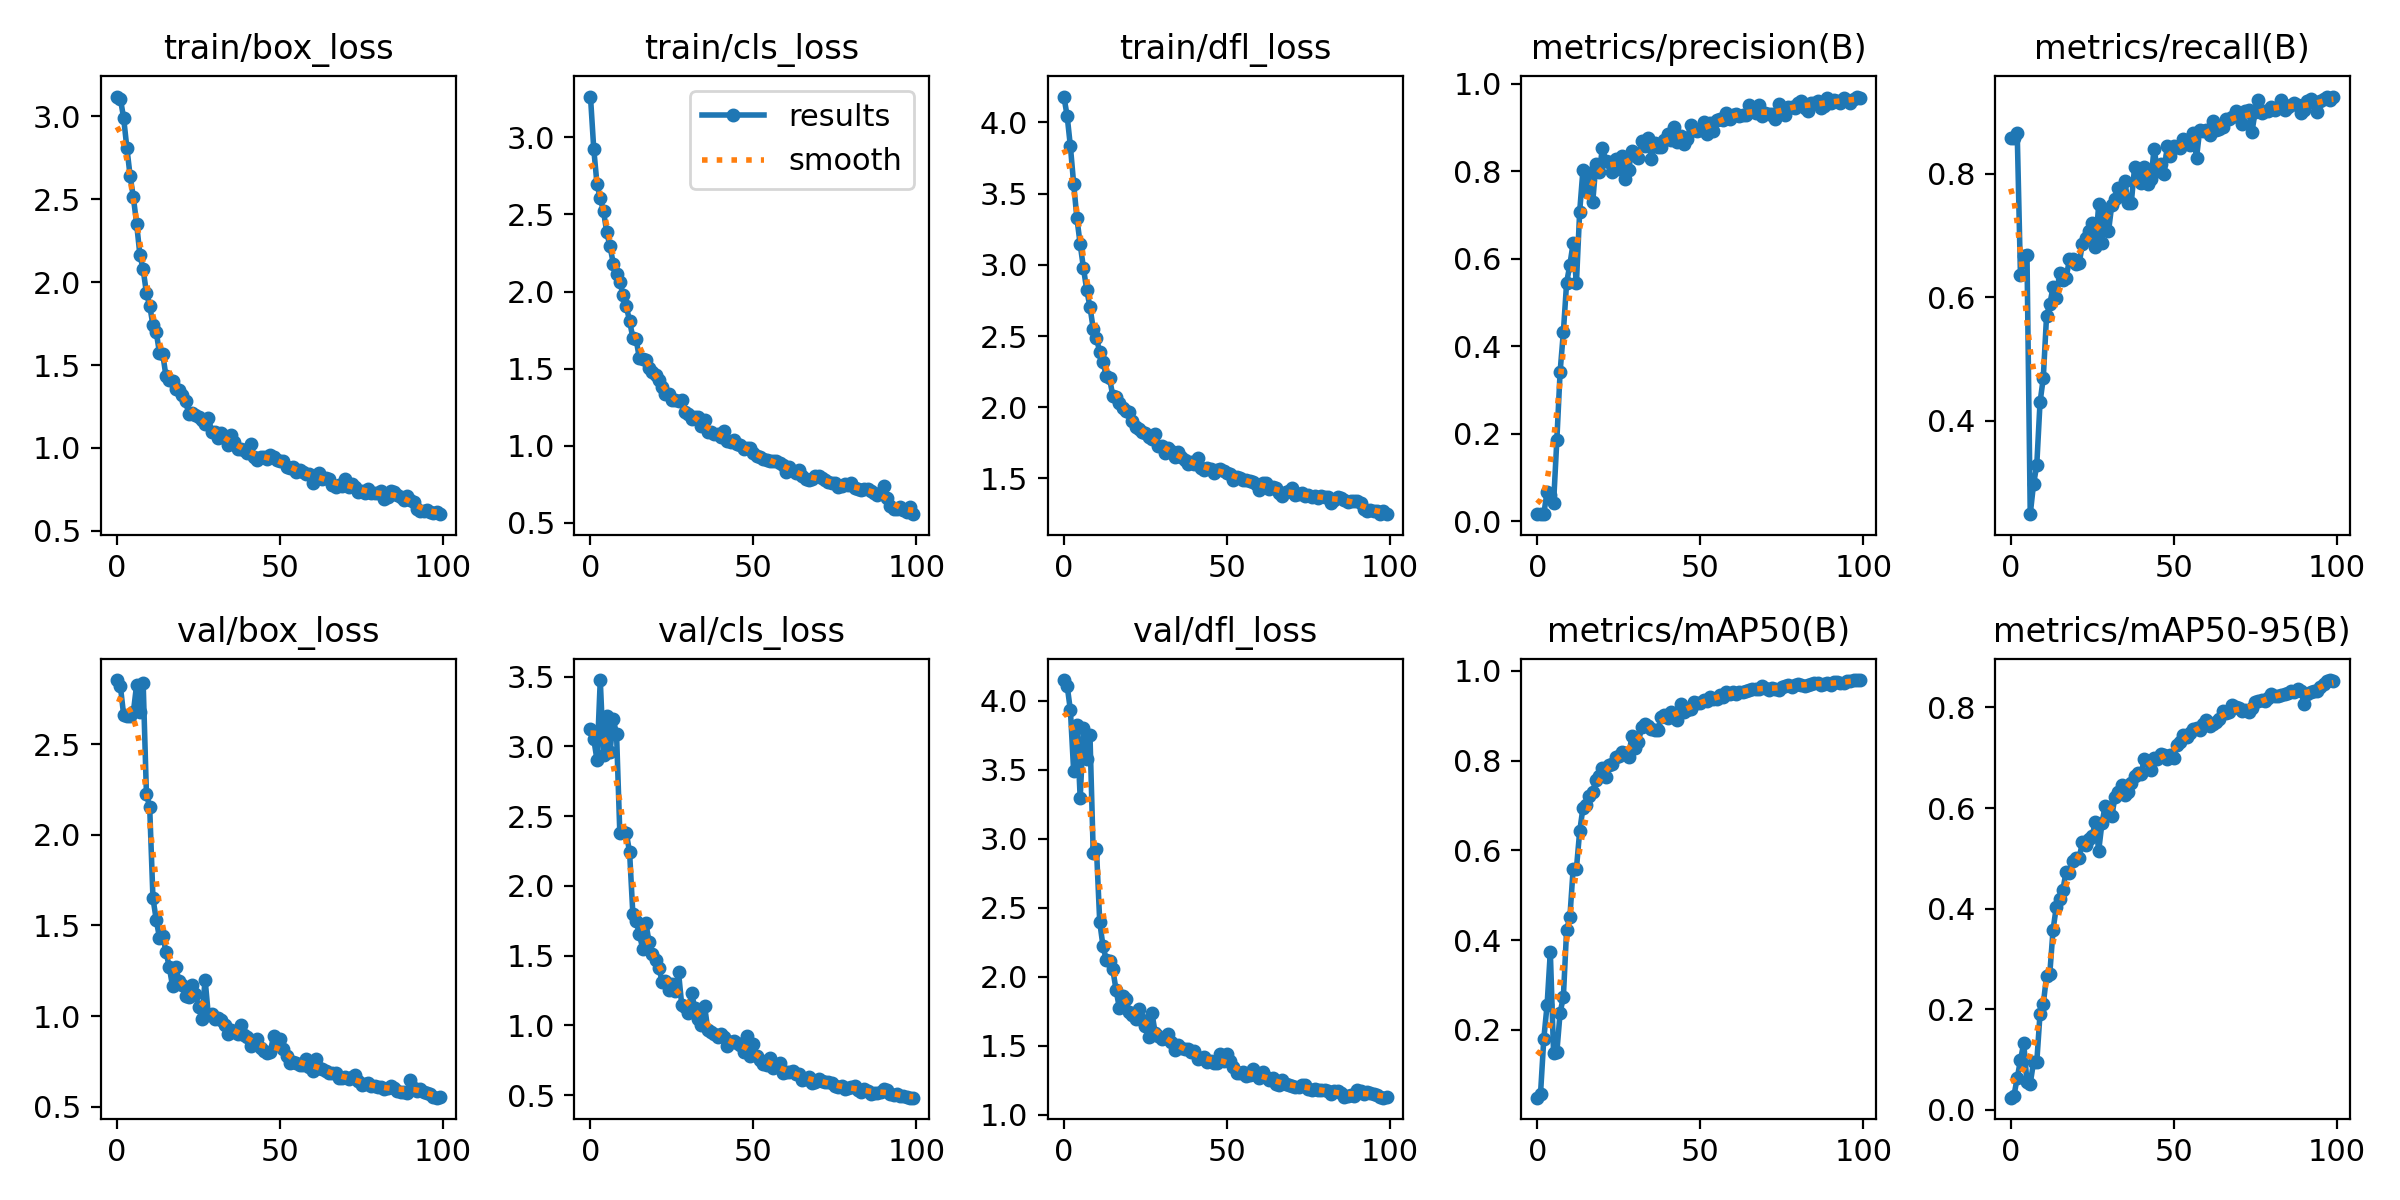

Values plotted in this chart, from the file beside it:
epoch, train/box_loss, train/cls_loss, train/dfl_loss, metrics/precision(B), metrics/recall(B), metrics/mAP50(B), metrics/mAP50-95(B), val/box_loss, val/cls_loss, val/dfl_loss, lr/pg0, lr/pg1, lr/pg2
0, 3.118, 3.265, 4.181, 0.01671, 0.8586, 0.04841, 0.02446, 2.855, 3.121, 4.152, 0.0003, 0.0003, 0.0003
1, 3.106, 2.927, 4.046, 0.01671, 0.8586, 0.05768, 0.02846, 2.823, 3.053, 4.111, 0.0006139, 0.0006139, 0.0006139
2, 2.991, 2.697, 3.831, 0.01687, 0.867, 0.1797, 0.06354, 2.665, 2.902, 3.932, 0.0009214, 0.0009214, 0.0009214
3, 2.809, 2.606, 3.569, 0.06821, 0.6358, 0.2542, 0.09869, 2.657, 3.475, 3.49, 0.001223, 0.001223, 0.001223
4, 2.64, 2.521, 3.326, 0.06013, 0.6664, 0.3735, 0.1327, 2.656, 2.937, 3.825, 0.001517, 0.001517, 0.001517
5, 2.51, 2.383, 3.144, 0.0421, 0.6685, 0.1474, 0.05508, 2.679, 3.215, 3.296, 0.001806, 0.001806, 0.001806
6, 2.351, 2.293, 2.979, 0.1859, 0.2486, 0.15, 0.05247, 2.83, 2.959, 3.801, 0.001881, 0.001881, 0.001881
7, 2.163, 2.182, 2.823, 0.3417, 0.2968, 0.2376, 0.09479, 2.677, 3.194, 3.582, 0.001881, 0.001881, 0.001881
8, 2.077, 2.115, 2.705, 0.4324, 0.328, 0.2729, 0.09466, 2.84, 3.085, 3.753, 0.001861, 0.001861, 0.001861
9, 1.934, 2.062, 2.551, 0.5455, 0.4297, 0.4228, 0.1911, 2.228, 2.379, 2.899, 0.001842, 0.001842, 0.001842
10, 1.858, 1.978, 2.486, 0.5869, 0.4694, 0.4509, 0.2102, 2.153, 2.385, 2.925, 0.001822, 0.001822, 0.001822
11, 1.741, 1.904, 2.387, 0.6357, 0.5696, 0.5585, 0.2664, 1.652, 2.377, 2.397, 0.001802, 0.001802, 0.001802
12, 1.7, 1.808, 2.319, 0.5438, 0.5891, 0.5587, 0.2711, 1.533, 2.241, 2.223, 0.001782, 0.001782, 0.001782
13, 1.573, 1.7, 2.216, 0.7075, 0.6164, 0.642, 0.358, 1.433, 1.797, 2.124, 0.001762, 0.001762, 0.001762
14, 1.567, 1.691, 2.205, 0.8023, 0.5996, 0.6939, 0.404, 1.442, 1.75, 2.118, 0.001743, 0.001743, 0.001743
15, 1.432, 1.567, 2.08, 0.7551, 0.64, 0.7014, 0.4194, 1.356, 1.654, 2.056, 0.001723, 0.001723, 0.001723
16, 1.408, 1.565, 2.071, 0.796, 0.6281, 0.7212, 0.4371, 1.27, 1.551, 1.907, 0.001703, 0.001703, 0.001703
17, 1.402, 1.553, 2.03, 0.7294, 0.6308, 0.7308, 0.4736, 1.167, 1.732, 1.777, 0.001683, 0.001683, 0.001683
18, 1.354, 1.503, 1.991, 0.817, 0.6616, 0.7574, 0.4708, 1.27, 1.595, 1.864, 0.001663, 0.001663, 0.001663
19, 1.35, 1.481, 1.972, 0.7978, 0.6623, 0.766, 0.4941, 1.192, 1.515, 1.841, 0.001644, 0.001644, 0.001644
20, 1.316, 1.457, 1.968, 0.8536, 0.6536, 0.7837, 0.5002, 1.17, 1.468, 1.749, 0.001624, 0.001624, 0.001624
21, 1.281, 1.423, 1.901, 0.8225, 0.6551, 0.7645, 0.5007, 1.108, 1.409, 1.722, 0.001604, 0.001604, 0.001604
22, 1.207, 1.382, 1.859, 0.8203, 0.6865, 0.7908, 0.5317, 1.103, 1.314, 1.692, 0.001584, 0.001584, 0.001584
23, 1.21, 1.333, 1.848, 0.7993, 0.6959, 0.7926, 0.5265, 1.17, 1.317, 1.771, 0.001564, 0.001564, 0.001564
24, 1.196, 1.337, 1.829, 0.8279, 0.7071, 0.8087, 0.539, 1.12, 1.254, 1.687, 0.001545, 0.001545, 0.001545
25, 1.187, 1.294, 1.816, 0.8058, 0.7208, 0.8106, 0.5446, 1.05, 1.298, 1.645, 0.001525, 0.001525, 0.001525
26, 1.168, 1.298, 1.788, 0.8342, 0.6817, 0.8184, 0.5729, 0.9853, 1.248, 1.566, 0.001505, 0.001505, 0.001505
27, 1.142, 1.289, 1.775, 0.7833, 0.7507, 0.8159, 0.5156, 1.202, 1.382, 1.741, 0.001485, 0.001485, 0.001485
28, 1.183, 1.294, 1.81, 0.8026, 0.6882, 0.8075, 0.5699, 1.003, 1.143, 1.595, 0.001465, 0.001465, 0.001465
29, 1.095, 1.217, 1.727, 0.8459, 0.738, 0.8544, 0.6046, 1.014, 1.13, 1.575, 0.001446, 0.001446, 0.001446
30, 1.094, 1.205, 1.725, 0.8375, 0.7068, 0.8271, 0.5949, 0.9849, 1.086, 1.55, 0.001426, 0.001426, 0.001426
31, 1.058, 1.175, 1.676, 0.8294, 0.7493, 0.841, 0.5837, 0.9884, 1.229, 1.561, 0.001406, 0.001406, 0.001406
32, 1.089, 1.184, 1.714, 0.8697, 0.7591, 0.8739, 0.6217, 0.9784, 1.128, 1.584, 0.001386, 0.001386, 0.001386
33, 1.057, 1.186, 1.693, 0.8578, 0.7772, 0.8819, 0.6309, 0.9494, 1.044, 1.531, 0.001366, 0.001366, 0.001366
34, 1.015, 1.128, 1.649, 0.8754, 0.7636, 0.8768, 0.6458, 0.9034, 1.001, 1.474, 0.001347, 0.001347, 0.001347
35, 1.077, 1.164, 1.689, 0.8288, 0.7889, 0.8705, 0.6268, 0.9232, 1.14, 1.504, 0.001327, 0.001327, 0.001327
36, 1.034, 1.089, 1.653, 0.8655, 0.7528, 0.8679, 0.6323, 0.9094, 0.9661, 1.485, 0.001307, 0.001307, 0.001307
37, 0.9941, 1.089, 1.629, 0.8546, 0.7535, 0.8681, 0.6499, 0.903, 0.9542, 1.479, 0.001287, 0.001287, 0.001287
38, 0.9946, 1.076, 1.601, 0.8554, 0.8106, 0.8981, 0.6633, 0.9482, 0.9374, 1.477, 0.001267, 0.001267, 0.001267
39, 0.9865, 1.079, 1.615, 0.8703, 0.7943, 0.9009, 0.6692, 0.8945, 0.9147, 1.455, 0.001248, 0.001248, 0.001248
40, 0.9686, 1.056, 1.601, 0.8861, 0.7848, 0.8951, 0.6683, 0.8835, 0.9413, 1.466, 0.001228, 0.001228, 0.001228
41, 1.024, 1.093, 1.643, 0.8724, 0.8106, 0.909, 0.6978, 0.8366, 0.9194, 1.402, 0.001208, 0.001208, 0.001208
42, 0.9453, 1.028, 1.571, 0.9014, 0.7834, 0.9009, 0.6932, 0.8448, 0.8502, 1.411, 0.001188, 0.001188, 0.001188
43, 0.928, 1.022, 1.558, 0.8674, 0.7911, 0.89, 0.6765, 0.871, 0.8797, 1.418, 0.001168, 0.001168, 0.001168
44, 0.948, 1.035, 1.574, 0.8805, 0.8412, 0.9269, 0.7002, 0.8211, 0.8902, 1.383, 0.001149, 0.001149, 0.001149
45, 0.9452, 1.01, 1.568, 0.8633, 0.8051, 0.9077, 0.6971, 0.8069, 0.8747, 1.392, 0.001129, 0.001129, 0.001129
46, 0.9306, 1.003, 1.54, 0.8726, 0.8155, 0.9137, 0.7074, 0.7937, 0.8568, 1.375, 0.001109, 0.001109, 0.001109
47, 0.9557, 0.9754, 1.562, 0.9061, 0.7998, 0.9141, 0.7057, 0.8039, 0.8091, 1.378, 0.001089, 0.001089, 0.001089
48, 0.9444, 0.9827, 1.568, 0.8932, 0.8447, 0.9299, 0.6976, 0.8877, 0.9223, 1.438, 0.001069, 0.001069, 0.001069
49, 0.9301, 0.9852, 1.552, 0.8921, 0.8295, 0.9281, 0.7063, 0.8462, 0.7783, 1.392, 0.00105, 0.00105, 0.00105
50, 0.9193, 0.9553, 1.538, 0.8953, 0.8452, 0.9286, 0.6996, 0.8754, 0.8691, 1.444, 0.00103, 0.00103, 0.00103
51, 0.9226, 0.9341, 1.528, 0.9117, 0.844, 0.9342, 0.7247, 0.8187, 0.7801, 1.387, 0.00101, 0.00101, 0.00101
52, 0.8832, 0.928, 1.492, 0.8858, 0.8425, 0.9326, 0.7311, 0.7794, 0.7549, 1.347, 0.0009902, 0.0009902, 0.0009902
53, 0.8809, 0.9152, 1.511, 0.9098, 0.8569, 0.9419, 0.7452, 0.7424, 0.7243, 1.301, 0.0009704, 0.0009704, 0.0009704
54, 0.884, 0.9057, 1.506, 0.8924, 0.8546, 0.9367, 0.7419, 0.7476, 0.7188, 1.301, 0.0009506, 0.0009506, 0.0009506
55, 0.8548, 0.8995, 1.488, 0.9169, 0.8468, 0.9364, 0.7486, 0.7431, 0.7636, 1.309, 0.0009308, 0.0009308, 0.0009308
56, 0.8658, 0.9025, 1.488, 0.9201, 0.866, 0.9463, 0.7578, 0.729, 0.6964, 1.281, 0.000911, 0.000911, 0.000911
57, 0.8524, 0.8982, 1.484, 0.9163, 0.8259, 0.9418, 0.7592, 0.73, 0.7119, 1.29, 0.0008912, 0.0008912, 0.0008912
58, 0.8444, 0.8894, 1.472, 0.9336, 0.872, 0.9537, 0.7561, 0.7651, 0.7294, 1.335, 0.0008714, 0.0008714, 0.0008714
59, 0.843, 0.872, 1.462, 0.9191, 0.8699, 0.9496, 0.7674, 0.7184, 0.6601, 1.289, 0.0008516, 0.0008516, 0.0008516
... 40 more rows
